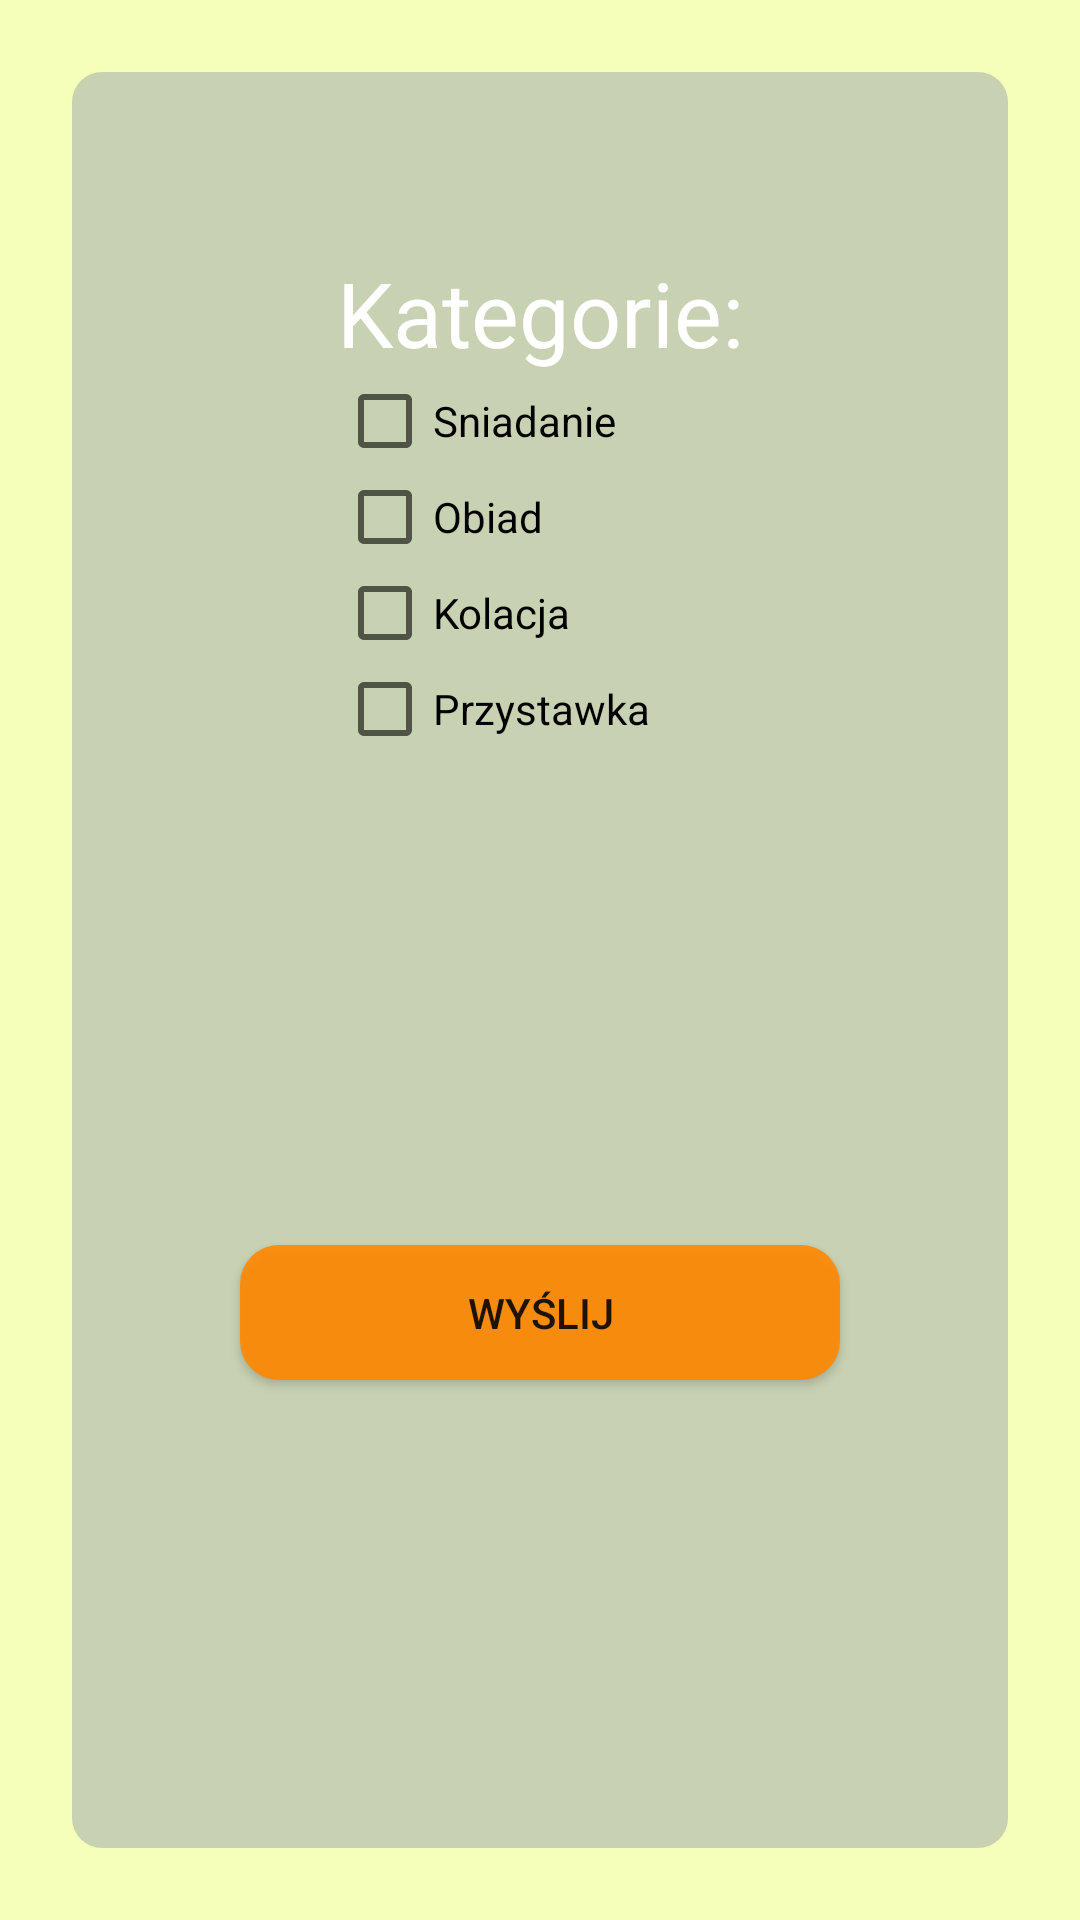

Write the Android layout XML for this screen, with the resource values it uses.
<!-- AndroidManifest.xml: application theme AppTheme -->
<!-- res/layout/activity_edytuj_kategorie.xml -->
<?xml version="1.0" encoding="utf-8"?>
<android.support.constraint.ConstraintLayout xmlns:android="http://schemas.android.com/apk/res/android"
    xmlns:app="http://schemas.android.com/apk/res-auto"
    xmlns:tools="http://schemas.android.com/tools"
    android:layout_width="match_parent"
    android:layout_height="match_parent"
    tools:context=".EdytujKategorieActivity">

    <android.support.constraint.ConstraintLayout xmlns:android="http://schemas.android.com/apk/res/android"
        xmlns:app="http://schemas.android.com/apk/res-auto"
        xmlns:tools="http://schemas.android.com/tools"
        android:layout_width="match_parent"
        android:layout_height="match_parent"
        android:layout_marginStart="24dp"
        android:layout_marginTop="24dp"
        android:layout_marginEnd="24dp"
        android:layout_marginBottom="24dp"
        android:background="@drawable/corners_rounded_background1"
        app:layout_constraintBottom_toBottomOf="parent"
        app:layout_constraintEnd_toEndOf="parent"
        app:layout_constraintHorizontal_bias="0.0"
        app:layout_constraintStart_toStartOf="parent"
        app:layout_constraintTop_toTopOf="parent"
        app:layout_constraintVertical_bias="0.0">

        <TableLayout
            android:layout_width="wrap_content"
            android:layout_height="wrap_content"
            android:layout_marginTop="60dp"
            app:layout_constraintEnd_toEndOf="parent"
            app:layout_constraintHorizontal_bias="0.5"
            app:layout_constraintStart_toStartOf="parent"
            app:layout_constraintTop_toTopOf="parent">

            <TableRow>

                <TextView
                    android:id="@+id/textView11"
                    android:layout_width="match_parent"
                    android:layout_height="wrap_content"
                    android:text="Kategorie:"
                    android:textAlignment="center"
                    android:textColor="@android:color/white"
                    android:textSize="30sp"
                    tools:layout_editor_absoluteX="162dp"
                    tools:layout_editor_absoluteY="368dp" />
            </TableRow>

            <TableRow android:gravity="center">

                <CheckBox
                    android:id="@+id/sniadanieCheckBox1"
                    android:layout_width="wrap_content"
                    android:layout_height="wrap_content"
                    android:text="Sniadanie"
                    android:textAlignment="viewStart"
                    tools:layout_editor_absoluteX="161dp"
                    tools:layout_editor_absoluteY="439dp" />
            </TableRow>

            <TableRow android:gravity="center">

                <CheckBox
                    android:id="@+id/obiadCheckBox1"
                    android:layout_width="wrap_content"
                    android:layout_height="wrap_content"
                    android:text="Obiad"
                    tools:layout_editor_absoluteX="161dp"
                    tools:layout_editor_absoluteY="439dp" />
            </TableRow>

            <TableRow android:gravity="center_horizontal|center">

                <CheckBox
                    android:id="@+id/kolacjaCheckBox1"
                    android:layout_width="wrap_content"
                    android:layout_height="wrap_content"
                    android:text="Kolacja"
                    tools:layout_editor_absoluteX="161dp"
                    tools:layout_editor_absoluteY="439dp" />
            </TableRow>

            <TableRow android:gravity="center_horizontal|center">

                <CheckBox
                    android:id="@+id/przystawkaCheckBox1"
                    android:layout_width="wrap_content"
                    android:layout_height="wrap_content"
                    android:text="Przystawka"
                    tools:layout_editor_absoluteX="161dp"
                    tools:layout_editor_absoluteY="439dp" />
            </TableRow>
        </TableLayout>

        <Button
            android:id="@+id/edytujKategorieBt"
            android:layout_width="200dp"
            android:layout_height="45dp"
            android:layout_marginBottom="156dp"
            android:background="@drawable/roundedbutton"
            android:text="Wyślij"
            app:layout_constraintBottom_toBottomOf="parent"
            app:layout_constraintEnd_toEndOf="parent"
            app:layout_constraintStart_toStartOf="parent" />
    </android.support.constraint.ConstraintLayout>

</android.support.constraint.ConstraintLayout>
<!-- resources referenced by this layout -->
<resources>
  <!-- drawable corners_rounded_background1 (drawable) -->
  <?xml version="1.0" encoding="UTF-8"?>
  <shape xmlns:android="http://schemas.android.com/apk/res/android">
      <solid android:color="#7f9aa2a9" />
      <corners android:radius="10dp"/>
  </shape>
  <!-- drawable roundedbutton (drawable) -->
  <?xml version="1.0" encoding="utf-8"?>
  <shape xmlns:android="http://schemas.android.com/apk/res/android"
      android:shape="rectangle">
      <solid android:color="#E7FF8800" />
      <corners android:bottomRightRadius="13dp"
          android:bottomLeftRadius="13dp"
          android:topRightRadius="13dp"
          android:topLeftRadius="13dp"/>
  </shape>
  <style name="AppTheme" parent="Theme.AppCompat.Light.DarkActionBar">
          
          <item name="android:actionBarSize">80dip</item>
          <item name="colorPrimary">@color/colorPrimary</item>
          <item name="colorPrimaryDark">@color/colorPrimaryDark</item>
          <item name="colorAccent">@color/colorAccent</item>
          <item name="android:windowBackground">@color/colorBackground</item>
          #f5ffba
      </style>
  <color name="colorPrimary">#008577</color>
  <color name="colorPrimaryDark">#00574B</color>
  <color name="colorAccent">#D81B60</color>
  <color name="colorBackground">#f5ffba</color>
</resources>
